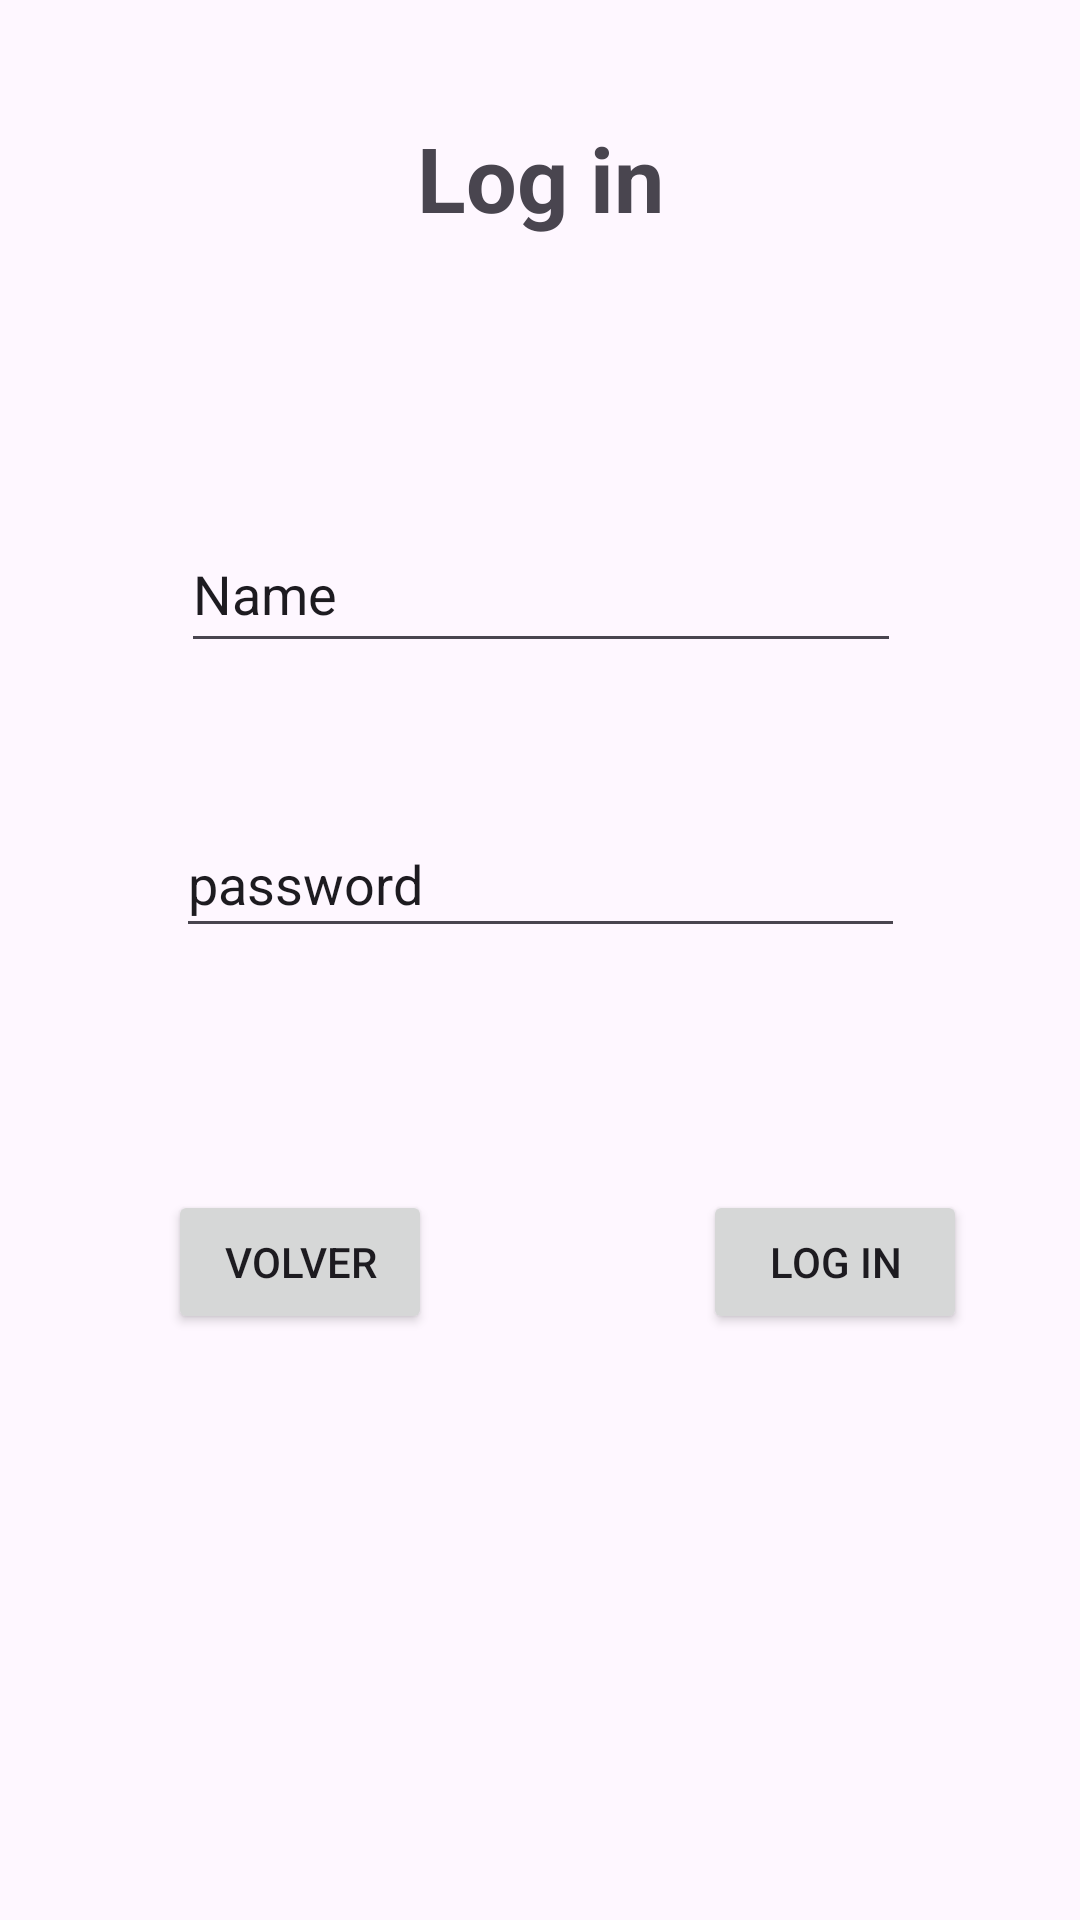

Here is an Android app screen rendered from its layout file. Give the layout XML and the strings, colors and styles it references.
<!-- AndroidManifest.xml: application theme Theme.EventUp -->
<!-- res/layout/activity_login.xml -->
<?xml version="1.0" encoding="utf-8"?>
<androidx.constraintlayout.widget.ConstraintLayout xmlns:android="http://schemas.android.com/apk/res/android"
    xmlns:app="http://schemas.android.com/apk/res-auto"
    xmlns:tools="http://schemas.android.com/tools"
    android:layout_width="match_parent"
    android:layout_height="match_parent"
    tools:context=".Login">

    <TextView
        android:id="@+id/textView3"
        android:layout_width="183dp"
        android:layout_height="50dp"
        android:text="Log in"
        android:textAlignment="center"
        android:textSize="30dp"
        android:textStyle="bold"
        app:layout_constraintBottom_toTopOf="@+id/guideline12"
        app:layout_constraintEnd_toEndOf="parent"
        app:layout_constraintStart_toStartOf="parent"
        app:layout_constraintTop_toTopOf="parent" />

    <androidx.constraintlayout.widget.Guideline
        android:id="@+id/guideline12"
        android:layout_width="wrap_content"
        android:layout_height="wrap_content"
        android:orientation="horizontal"
        app:layout_constraintGuide_begin="128dp" />

    <androidx.constraintlayout.widget.Guideline
        android:id="@+id/guideline13"
        android:layout_width="wrap_content"
        android:layout_height="wrap_content"
        android:orientation="horizontal"
        app:layout_constraintGuide_begin="365dp" />

    <EditText
        android:id="@+id/EditTextLoginNameUser"
        android:layout_width="240dp"
        android:layout_height="49dp"
        android:layout_marginTop="44dp"
        android:ems="10"
        android:inputType="text"
        android:text="Name"
        app:layout_constraintEnd_toEndOf="parent"
        app:layout_constraintHorizontal_bias="0.502"
        app:layout_constraintStart_toStartOf="parent"
        app:layout_constraintTop_toTopOf="@+id/guideline12" />

    <EditText
        android:id="@+id/editTextLoginPassword"
        android:layout_width="243dp"
        android:layout_height="46dp"
        android:ems="10"
        android:inputType="text"
        android:text="password"
        app:layout_constraintBottom_toTopOf="@+id/guideline13"
        app:layout_constraintEnd_toEndOf="parent"
        app:layout_constraintStart_toStartOf="parent"
        app:layout_constraintTop_toBottomOf="@+id/EditTextLoginNameUser" />

    <Button
        android:id="@+id/btnloginLogin"
        android:layout_width="wrap_content"
        android:layout_height="wrap_content"
        android:onClick="checkUser"
        android:text="Log in"
        app:layout_constraintBottom_toTopOf="@+id/guideline5"
        app:layout_constraintEnd_toEndOf="parent"
        app:layout_constraintHorizontal_bias="0.475"
        app:layout_constraintStart_toStartOf="@+id/guideline14"
        app:layout_constraintTop_toTopOf="@+id/guideline13" />

    <androidx.constraintlayout.widget.Guideline
        android:id="@+id/guideline14"
        android:layout_width="wrap_content"
        android:layout_height="wrap_content"
        android:orientation="vertical"
        app:layout_constraintGuide_begin="200dp" />

    <Button
        android:id="@+id/btnloginVolverMain"
        android:layout_width="wrap_content"
        android:layout_height="wrap_content"
        android:onClick="changeToMain"
        android:text="Volver"
        app:layout_constraintBottom_toTopOf="@+id/guideline5"
        app:layout_constraintEnd_toStartOf="@+id/guideline14"
        app:layout_constraintStart_toStartOf="parent"
        app:layout_constraintTop_toTopOf="@+id/guideline13" />

    <androidx.constraintlayout.widget.Guideline
        android:id="@+id/guideline5"
        android:layout_width="wrap_content"
        android:layout_height="wrap_content"
        android:orientation="horizontal"
        app:layout_constraintGuide_begin="476dp" />


</androidx.constraintlayout.widget.ConstraintLayout>
<!-- resources referenced by this layout -->
<resources>
  <style name="Theme.EventUp" parent="Base.Theme.EventUp" />
  <style name="Base.Theme.EventUp" parent="Theme.Material3.DayNight.NoActionBar">
          
          <item name="colorPrimary">@color/Principal</item>
      </style>
  <color name="Principal">#1B2430</color>
</resources>
